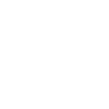
t = 0.00 s
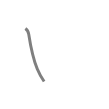
t = 0.50 s
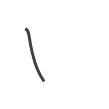
t = 0.75 s
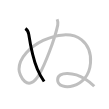
t = 1.25 s
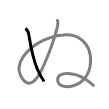
t = 1.50 s
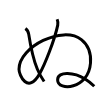
t = 2.00 s

The animated SVG that drew these frames (rendered in a browser with its animation timeline set to each time). Animation: 2 SMIL elements (animate=2); one cycle of 2.00 s.

<svg width="109px" height="109px" viewBox="0 0 px 109px" xmlns="http://www.w3.org/2000/svg" xmlns:xlink="http://www.w3.org/1999/xlink" xml:space="preserve" version="1.1"  baseProfile="full">
<path d="M25.38,28.5c2,1.38,2.97,3.23,3.38,5.88c1.87,12.18,4.12,23.92,8.54,34.67c1.79,4.36,3.96,8.33,6.84,12.46" style="fill:none;stroke:black;stroke-width:3;opacity:0">
  <animate attributeType="CSS" attributeName="opacity" from="0" to="1" begin="0s" dur="1s" repeatCount="Indefinite" fill="freeze" />
</path>
<path d="M57.12,19.25c0.88,2.12,1.06,3.79,0.62,5.88c-3.12,15-13.14,39.81-18.12,48.62c-11.87,21-20.62,1.25-20.62-4.5c0-22.63,43.75-44.25,62.36-29.59c7.66,6.03,9.8,14.58,9.14,23.34c-2,26.75-32.88,28.38-32.88,16.88c0-9.38,17.38-7.12,27.12-1.12c3.1,1.91,7.25,5.25,9.5,7.5" style="fill:none;stroke:black;stroke-width:3;opacity:0">
  <animate attributeType="CSS" attributeName="opacity" from="0" to="1" begin="1s" dur="1s" repeatCount="Indefinite" fill="freeze" />
</path>
</svg>
